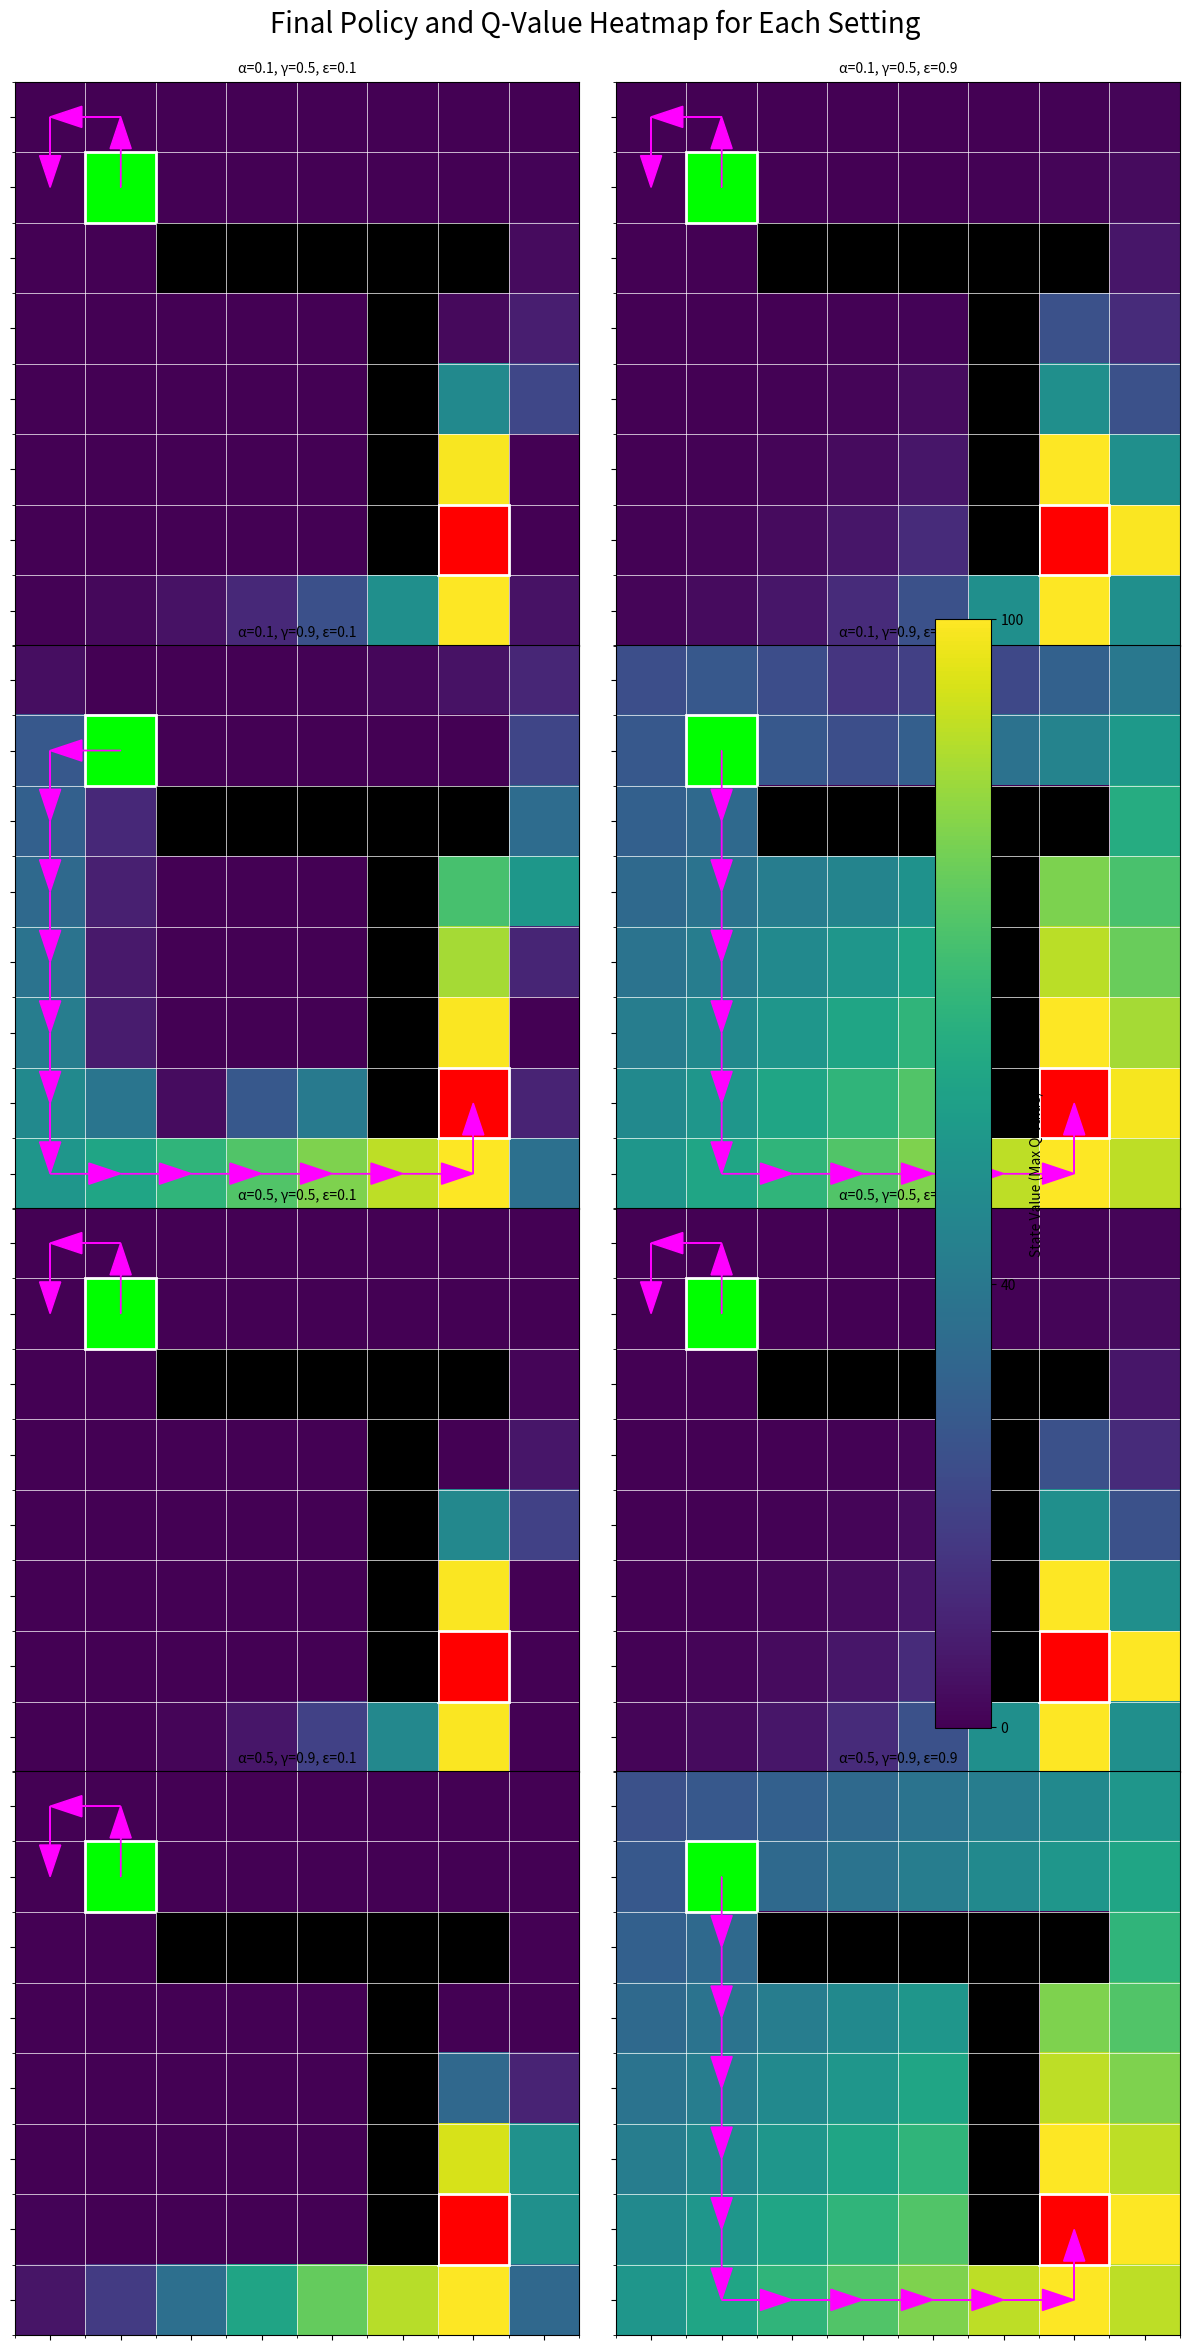

The matplotlib source for this figure:
# coding:utf-8
import numpy as np
import random
import matplotlib.pyplot as plt
import matplotlib.patches as patches

# --- Environment and Agent Configuration ---
HEIGHT, WIDTH = 8, 8
NUM_OF_STATES = HEIGHT * WIDTH
NUM_OF_ACTION = 4
MAX_OF_TRIAL = 512
MAIN_LOOP_MAX = 1000  # Number of episodes for training
REWARD = 10
initial_node = 9
terminal_node = 54
next_s_value = np.array([-WIDTH, WIDTH, -1, 1])  # [UP, DOWN, LEFT, RIGHT]
UP, DOWN, LEFT, RIGHT = 0, 1, 2, 3

# Define some walls to make the problem more interesting
wallcells = [18, 19, 20, 21, 22, 29, 37, 45, 53]

class Env:
    def step(self, current_State, action):
        return current_State + next_s_value[action]

    def admissible_action_check(self, state, action):
        if (state < WIDTH and action == UP) or \
           (state >= WIDTH * (HEIGHT - 1) and action == DOWN) or \
           (state % WIDTH == 0 and action == LEFT) or \
           (state % WIDTH == WIDTH - 1 and action == RIGHT):
            return False
        return True

    def get_reward(self, next_state):
        done = False
        reward = -0.1  # Small negative reward for each step to encourage shorter paths
        if next_state in wallcells:
            reward = -10
        elif next_state == terminal_node:
            reward = 100
            done = True
        return reward, done

class Agent:
    def __init__(self, alpha, gamma, epsilon):
        self.env = Env()
        self.alpha = alpha
        self.gamma = gamma
        self.epsilon = epsilon

    def select_action(self, state, qvalue):
        admissible_actions = [a for a in range(NUM_OF_ACTION) if self.env.admissible_action_check(state, a)]
        if not admissible_actions: return None
        if random.random() < self.epsilon:
            return random.choice(admissible_actions)
        else:
            q_admissible = {a: qvalue[state][a] for a in admissible_actions}
            return max(q_admissible, key=q_admissible.get)

    def update_Q(self, s, snext, a, qvalue, done, reward):
        if done:
            qvalue[s][a] += self.alpha * (reward - qvalue[s][a])
        else:
            qvalue[s][a] += self.alpha * (reward + self.gamma * qvalue[snext].max() - qvalue[s][a])
        return qvalue

def run_experiment_and_get_q_table(alpha, gamma, initial_epsilon):
    """
    Runs the Q-learning experiment and returns the final learned Q-table.
    """
    env = Env()
    agent = Agent(alpha, gamma, initial_epsilon)
    q_value = np.zeros((NUM_OF_STATES, NUM_OF_ACTION))
    
    epsilon = initial_epsilon
    min_epsilon = 0.01
    epsilon_decay_rate = 1 / MAIN_LOOP_MAX 

    for ep in range(MAIN_LOOP_MAX):
        current_state = initial_node
        done = False
        agent.epsilon = epsilon

        for _ in range(MAX_OF_TRIAL):
            action = agent.select_action(current_state, q_value)
            if action is None: break
            
            next_state_candidate = env.step(current_state, action)
            reward, done = env.get_reward(next_state_candidate)
            
            if next_state_candidate in wallcells:
                q_value = agent.update_Q(current_state, next_state_candidate, action, q_value, False, reward)
            else:
                q_value = agent.update_Q(current_state, next_state_candidate, action, q_value, done, reward)
                current_state = next_state_candidate
            
            if done: break
        
        epsilon = max(min_epsilon, epsilon - epsilon_decay_rate)
            
    return q_value

def extract_final_path(q_table, start_node):
    """
    Extracts the learned path by greedily following the highest Q-values.
    """
    env = Env()
    path = [start_node]
    current_state = start_node
    
    for _ in range(MAX_OF_TRIAL): # Safety break
        if current_state == terminal_node:
            break
            
        admissible_actions = [a for a in range(NUM_OF_ACTION) if env.admissible_action_check(current_state, a)]
        if not admissible_actions: break 
            
        q_admissible = {a: q_table[current_state][a] for a in admissible_actions}
        best_action = max(q_admissible, key=q_admissible.get)
        
        next_state = env.step(current_state, best_action)
        # Avoid getting stuck in a two-state loop
        if len(path) > 2 and next_state == path[-2]:
            break
        path.append(next_state)
        current_state = next_state
        
    return path

def plot_routes_and_heatmaps(q_tables, alphas, gammas, epsilons):
    """
    Plots a grid of Q-value heatmaps and the final learned routes.
    """
    fig, axes = plt.subplots(len(alphas) * len(gammas), len(epsilons), figsize=(12, 24))
    fig.suptitle('Final Policy and Q-Value Heatmap for Each Setting', fontsize=20)

    # To ensure consistent coloring, find the global min and max Q-values
    all_values = np.concatenate([np.max(qt, axis=1) for qt in q_tables.values()])
    vmin, vmax = np.min(all_values), np.max(all_values)

    im = None
    for j, eps in enumerate(epsilons):
        for i, a in enumerate(alphas):
            for k, g in enumerate(gammas):
                row_idx = i * len(gammas) + k
                ax = axes[row_idx, j]
                params = (a, g, eps)
                q_table = q_tables[params]
                
                # --- Create the Heatmap ---
                # The value of a state is the max Q-value of any action from that state
                value_function = np.max(q_table, axis=1)
                heatmap_data = value_function.reshape((HEIGHT, WIDTH))
                im = ax.imshow(heatmap_data, cmap='viridis', vmin=vmin, vmax=vmax)

                # --- Overlay Grid and Special Cells ---
                ax.set_xticks(np.arange(-0.5, WIDTH, 1), minor=True)
                ax.set_yticks(np.arange(-0.5, HEIGHT, 1), minor=True)
                ax.grid(which="minor", color="white", linestyle='-', linewidth=0.5)
                ax.set_aspect('equal')
                ax.set_title(f"α={a}, γ={g}, ε={eps}", fontsize=10)
                ax.set_xticklabels([])
                ax.set_yticklabels([])
                
                start_row, start_col = divmod(initial_node, WIDTH)
                goal_row, goal_col = divmod(terminal_node, WIDTH)
                # Use edgecolor to make start/goal visible
                ax.add_patch(patches.Rectangle((start_col - 0.5, start_row - 0.5), 1, 1, facecolor='lime', edgecolor='white', lw=2))
                ax.add_patch(patches.Rectangle((goal_col - 0.5, goal_row - 0.5), 1, 1, facecolor='red', edgecolor='white', lw=2))
                for wall in wallcells:
                    wall_row, wall_col = divmod(wall, WIDTH)
                    ax.add_patch(patches.Rectangle((wall_col - 0.5, wall_row - 0.5), 1, 1, facecolor='black'))

                # --- Overlay the Final Path ---
                path = extract_final_path(q_table, initial_node)
                for step in range(len(path) - 1):
                    start_pos, end_pos = path[step], path[step+1]
                    start_r, start_c = divmod(start_pos, WIDTH)
                    end_r, end_c = divmod(end_pos, WIDTH)
                    # Use a bright color for the path that stands out
                    ax.arrow(start_c, start_r, end_c - start_c, end_r - start_r, 
                             head_width=0.3, length_includes_head=True, color='magenta', zorder=10)

    # Add a single color bar for the entire figure
    fig.colorbar(im, ax=axes.ravel().tolist(), shrink=0.6, label='State Value (Max Q-Value)')
    plt.tight_layout(rect=[0, 0, 1, 0.98])
    plt.show()

def main():
    alphas = [0.1, 0.5]  # Reduced for faster demonstration
    gammas = [0.5, 0.9]
    epsilons = [0.1, 0.9] # Reduced to show a clear failure vs success case

    final_q_tables = {}

    for eps in epsilons:
        for a in alphas:
            for g in gammas:
                print(f"Running α={a}, γ={g}, ε={eps} ...")
                final_q_table = run_experiment_and_get_q_table(a, g, eps)
                final_q_tables[(a, g, eps)] = final_q_table

    plot_routes_and_heatmaps(final_q_tables, alphas=alphas, gammas=gammas, epsilons=epsilons)

if __name__ == "__main__":
    main()